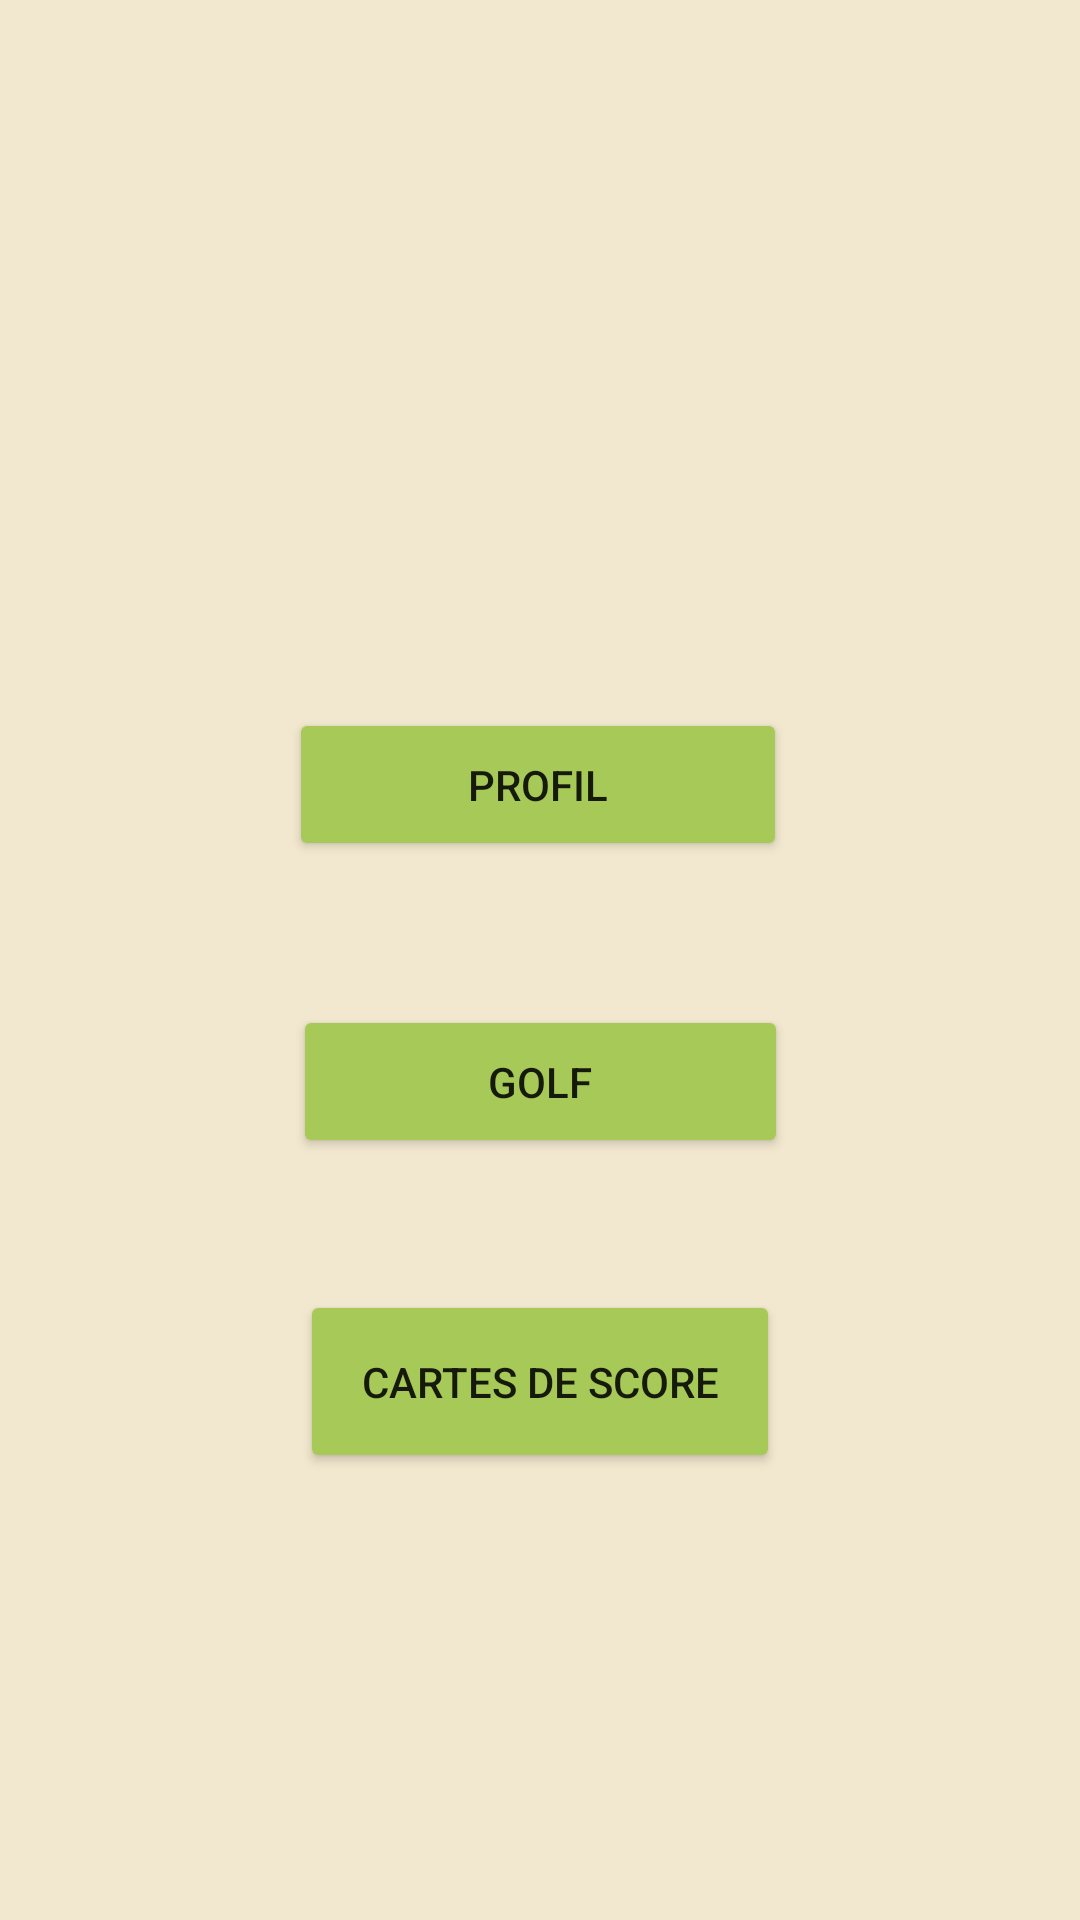

Reconstruct the res/layout file that produces this screen, plus the resources it refers to.
<!-- AndroidManifest.xml: application theme Theme.Androidprojet -->
<!-- res/layout/activity_main_menu_user.xml -->
<?xml version="1.0" encoding="utf-8"?>
<androidx.constraintlayout.widget.ConstraintLayout xmlns:android="http://schemas.android.com/apk/res/android"
    xmlns:app="http://schemas.android.com/apk/res-auto"
    xmlns:tools="http://schemas.android.com/tools"
    android:layout_width="match_parent"
    android:layout_height="match_parent"
    android:background="#f2e8cf"
    tools:context=".MainMenuUserActivity">

    <Button
        android:backgroundTint="#a7c957"
        android:id="@+id/profil"
        android:layout_width="166dp"
        android:layout_height="51dp"
        android:layout_marginTop="236dp"
        android:text="Profil"
        app:layout_constraintEnd_toEndOf="parent"
        app:layout_constraintHorizontal_bias="0.497"
        app:layout_constraintStart_toStartOf="parent"
        app:layout_constraintTop_toTopOf="parent" />

    <Button
        android:backgroundTint="#a7c957"
        android:id="@+id/golf"
        android:layout_width="165dp"
        android:layout_height="51dp"
        android:layout_marginTop="48dp"
        android:text="Golf"
        app:layout_constraintEnd_toEndOf="parent"
        app:layout_constraintStart_toStartOf="parent"
        app:layout_constraintTop_toBottomOf="@+id/profil" />

    <Button
        android:id="@+id/scorecard"
        android:layout_width="160dp"
        android:layout_height="61dp"
        android:layout_marginTop="44dp"
        android:backgroundTint="#a7c957"
        android:text="Cartes de score"
        app:layout_constraintBottom_toBottomOf="parent"
        app:layout_constraintEnd_toEndOf="parent"
        app:layout_constraintStart_toStartOf="parent"
        app:layout_constraintTop_toBottomOf="@+id/golf"
        app:layout_constraintVertical_bias="0.0" />

</androidx.constraintlayout.widget.ConstraintLayout>
<!-- resources referenced by this layout -->
<resources>
  <style name="Theme.Androidprojet" parent="Theme.MaterialComponents.DayNight.DarkActionBar">
          
          <item name="colorPrimary">@color/purple_500</item>
          <item name="colorPrimaryVariant">@color/purple_700</item>
          <item name="colorOnPrimary">@color/white</item>
          
          <item name="colorSecondary">@color/teal_200</item>
          <item name="colorSecondaryVariant">@color/teal_700</item>
          <item name="colorOnSecondary">@color/black</item>
          
          <item name="android:statusBarColor" tools:targetApi="l">?attr/colorPrimaryVariant</item>
          
      </style>
  <!-- not gathered from this repository: default colours our renderer supplied (Android Studio template values) -->
  <color name="purple_500">#FF6200EE</color>
  <color name="purple_700">#FF3700B3</color>
  <color name="teal_200">#FF03DAC5</color>
  <color name="teal_700">#FF018786</color>
  <color name="black">#FF000000</color>
  <color name="white">#FFFFFFFF</color>
</resources>
